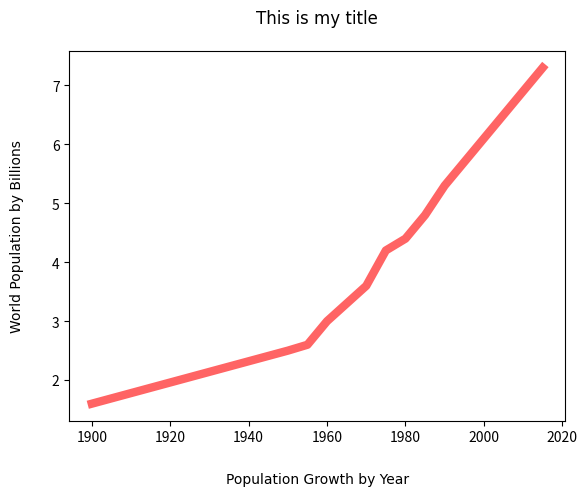

This chart was generated by the following Python code:
import matplotlib.pyplot as plt

hfont = {'fontname':'Montserrat'}

# draw a simple line chart showing population growth over last 115 years

years = [1900, 1950, 1955, 1960, 1965, 1970, 1975, 1980, 1985, 1990, 1995, 2000, 2005, 2010, 2015]

pops = [1.6, 2.5, 2.6, 3.0, 3.3, 3.6, 4.2, 4.4, 4.8, 5.3, 5.7, 6.1, 6.5, 6.9, 7.3]

# plot our chart with the data above, and also format the line color and width

plt.plot(years, pops, color=(255/255, 100/255, 100/255), linewidth=6.0)
plt.ylabel("World Population by Billions", **hfont, labelpad=20)
plt.xlabel("Population Growth by Year", **hfont, labelpad=20)

# add title to chart

plt.title("This is my title", pad='20', **hfont)

# run the show method
# this generates graphic in new window
plt.show()